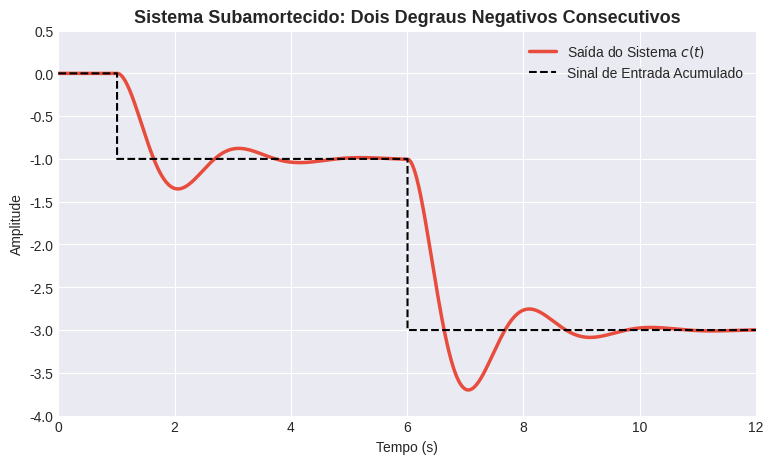
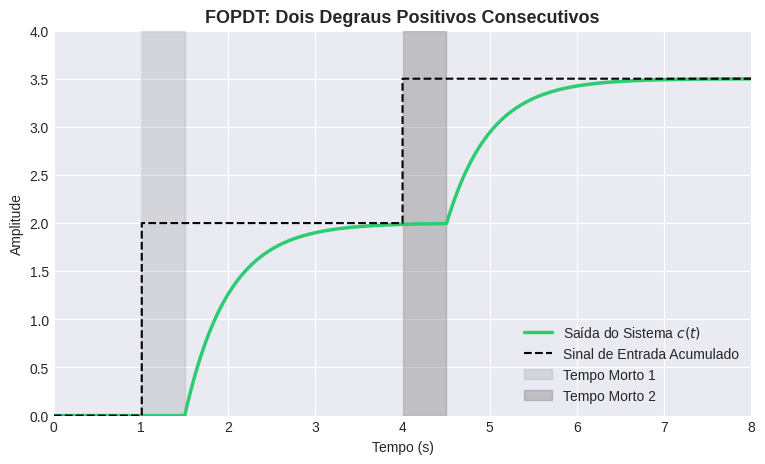

Recreate these plots in Python, in order.
import numpy as np
import matplotlib.pyplot as plt
from scipy import signal

# ==========================================
# 1. Função de Superposição para Múltiplos Degraus
# ==========================================
def multi_step_response(sistema, theta, lista_degraus, vetor_tempo):
    """
    Calcula a resposta de um sistema a múltiplos degraus usando superposição.
    lista_degraus deve ser uma lista de tuplas: [(amplitude, instante_t), ...]
    """
    y_total = np.zeros_like(vetor_tempo)
    ref_entrada = np.zeros_like(vetor_tempo)
    
    # Soma cumulativa para a linha de referência (entrada)
    valor_acumulado = 0
    
    for amplitude, instante in lista_degraus:
        # 1. Adiciona o degrau na linha de referência da entrada
        mascara_entrada = vetor_tempo >= instante
        ref_entrada[mascara_entrada] = valor_acumulado + amplitude
        valor_acumulado += amplitude
        
        # 2. Calcula a resposta do sistema (considerando instante + atraso theta)
        tempo_reacao = instante + theta
        mascara_saida = vetor_tempo >= tempo_reacao
        t_ativo = vetor_tempo[mascara_saida] - tempo_reacao
        
        if len(t_ativo) > 0:
            _, y_ativo = signal.step(sistema, T=t_ativo)
            y_total[mascara_saida] += y_ativo * amplitude
            
    return y_total, ref_entrada

# ==========================================
# 2. Definição dos Sistemas e Entradas
# ==========================================
# Sistema 1: SOPDT Subamortecido (Sem atraso, theta=0)
sys_1 = signal.TransferFunction([10], [1, 2, 10])
degraus_sys_1 = [(-1.0, 1.0), (-2.0, 6.0)] # (Amplitude, Instante)

# Sistema 2: FOPDT (Com atraso, theta=0.5)
sys_2 = signal.TransferFunction([2], [1, 2])
theta_2 = 0.5
degraus_sys_2 = [(2.0, 1.0), (1.5, 4.0)]

# ==========================================
# 3. Simulação
# ==========================================
t_vetor = np.linspace(0, 12, 1000)

y1_out, u1_in = multi_step_response(sys_1, 0.0, degraus_sys_1, t_vetor)
y2_out, u2_in = multi_step_response(sys_2, theta_2, degraus_sys_2, t_vetor)

# ==========================================
# 4. Plotagem (Estilo Seaborn Darkgrid)
# ==========================================
plt.style.use('seaborn-v0_8-darkgrid')

# --- Figura 1: Dois Degraus Negativos ---
plt.figure(figsize=(9, 5))
plt.plot(t_vetor, y1_out, color='#e74c3c', linewidth=2.5, label='Saída do Sistema $c(t)$')
plt.plot(t_vetor, u1_in, color='black', linestyle='--', linewidth=1.5, drawstyle='steps-post', label='Sinal de Entrada Acumulado')

plt.title('Sistema Subamortecido: Dois Degraus Negativos Consecutivos', fontsize=13, fontweight='bold')
plt.xlabel('Tempo (s)'); plt.ylabel('Amplitude')
plt.legend(loc='upper right')
plt.xlim(0, 12); plt.ylim(-4, 0.5)

# --- Figura 2: Dois Degraus Positivos ---
plt.figure(figsize=(9, 5))
plt.plot(t_vetor, y2_out, color='#2ecc71', linewidth=2.5, label='Saída do Sistema $c(t)$')
plt.plot(t_vetor, u2_in, color='black', linestyle='--', linewidth=1.5, drawstyle='steps-post', label='Sinal de Entrada Acumulado')

# Destacando os períodos de tempo morto
plt.axvspan(1.0, 1.0 + theta_2, color='gray', alpha=0.2, label='Tempo Morto 1')
plt.axvspan(4.0, 4.0 + theta_2, color='gray', alpha=0.4, label='Tempo Morto 2')

plt.title('FOPDT: Dois Degraus Positivos Consecutivos', fontsize=13, fontweight='bold')
plt.xlabel('Tempo (s)'); plt.ylabel('Amplitude')
plt.legend(loc='lower right')
plt.xlim(0, 8); plt.ylim(0, 4)

plt.show()
